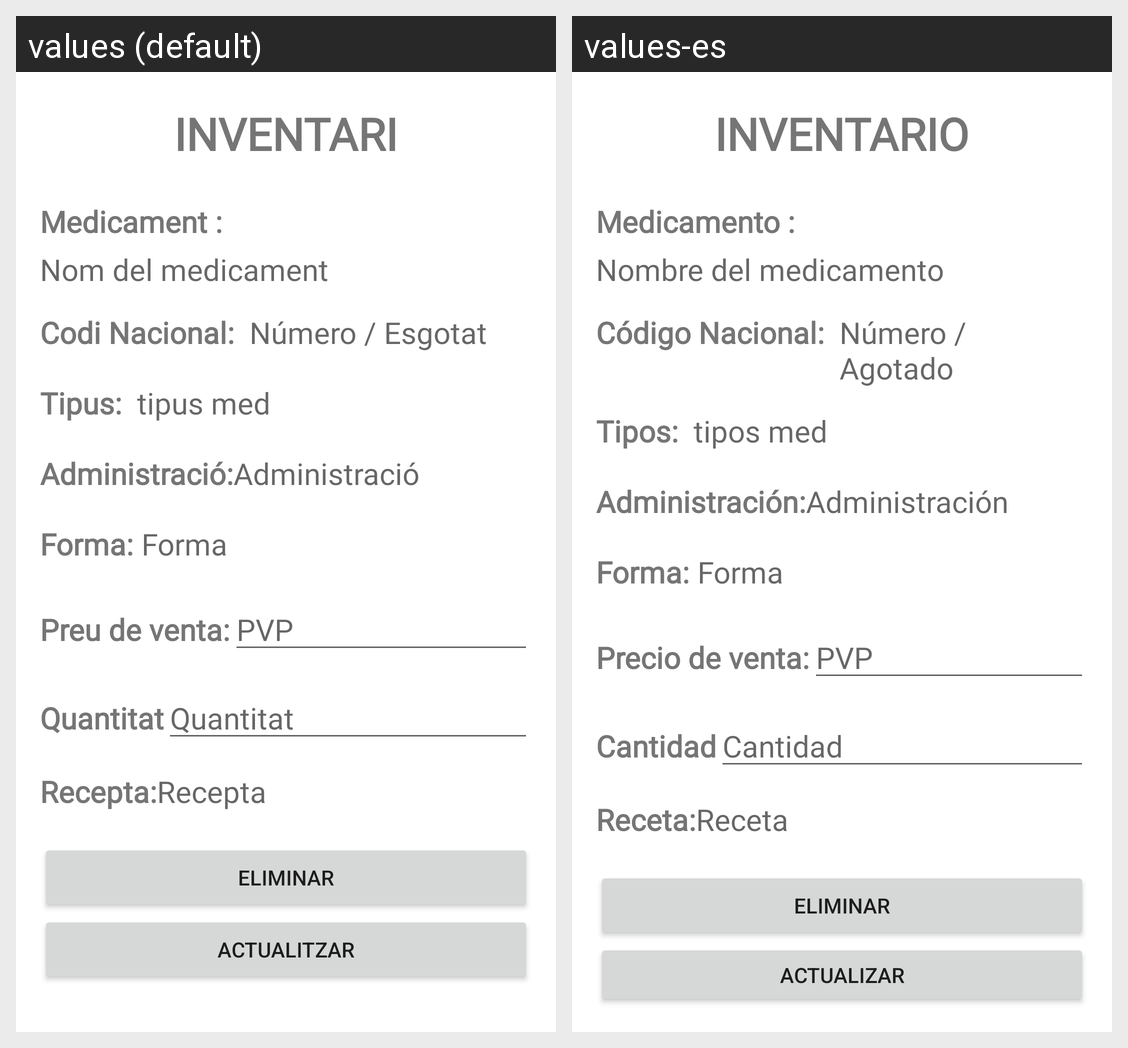

For this localized Android screen grid, give each drawn string resource with its value in every locale shown.
Android screen res/layout/fragment_inventario_medicamento.xml rendered under 2 locales, left to right: values (default), values-es. Device: Nexus 5 (rendered at 1080×1920; each locale shown at half size, 540×960, under a caption strip naming it); theme Theme.AppPTIN.
Strings drawn on this screen, with the default value and each locale's value (text and hints the layout hard-codes, and strings that could not be matched under every locale, appear in the picture but are not listed):

texto_inventari
  values: INVENTARI
  values-es: INVENTARIO

texto_medicament
  values: Medicament :
  values-es: Medicamento :

hint_nom_medicament
  values: Nom del medicament
  values-es: Nombre del medicamento

texto_codi
  values: Codi Nacional:
  values-es: Código Nacional:

hint_numero_esgotat
  values: Número / Esgotat
  values-es: Número / Agotado

texto_tipo
  values: Tipus:
  values-es: Tipos:

tipus_med
  values: tipus med
  values-es: tipos med

tipus_adminis
  values: Administració:
  values-es: Administración:

tipus_administ
  values: Administració
  values-es: Administración

formaa
  values: Forma
  values-es: Forma

preu_venta
  values: Preu de venta:
  values-es: Precio de venta:

cuanti
  values: Quantitat
  values-es: Cantidad

quantitat
  values: Quantitat
  values-es: Cantidad

recepta
  values: Recepta:
  values-es: Receta:

receptaa
  values: Recepta
  values-es: Receta

actualizar
  values: Actualitzar
  values-es: Actualizar
